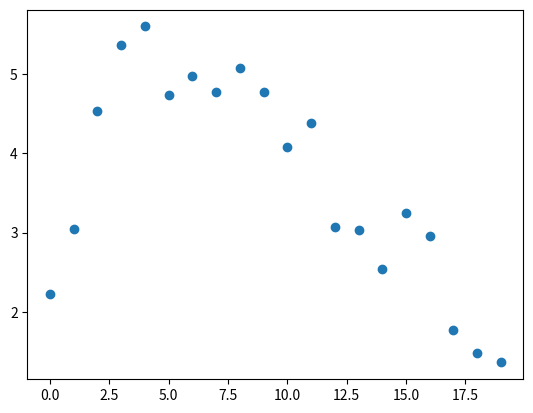

Source code (Python): (Note: this script raises an exception after producing the figure.)
import numpy as np
import matplotlib.pyplot as plt

x = np.arange(0, 20)

y = 2 + 3*np.log(x+1) - 0.5*x + np.random.normal(0, 0.5, len(x))

plt.scatter(x,y)
plt.show()

A = np.column_stack([
    np.ones(len(x)),
    np.log(x+1),
    x
])

M = np.hstack((ATA, ATy.reshape(-1,1)))

coef = gauss_jordan(M.copy())

a = coef[0]
b = coef[1]
c = coef[2]

print(f"g(x) = {a:.4f} + {b:.4f}ln(x+1) + {c:.4f}x")

x_plot = np.linspace(min(x), max(x), 1000)

y_aprox = a + b*np.log(x_plot+1) + c*x_plot

plt.scatter(x, y, label="Pontos")
plt.plot(x_plot, y_aprox, label="Aproximação")

plt.legend()
plt.grid()
plt.show()
